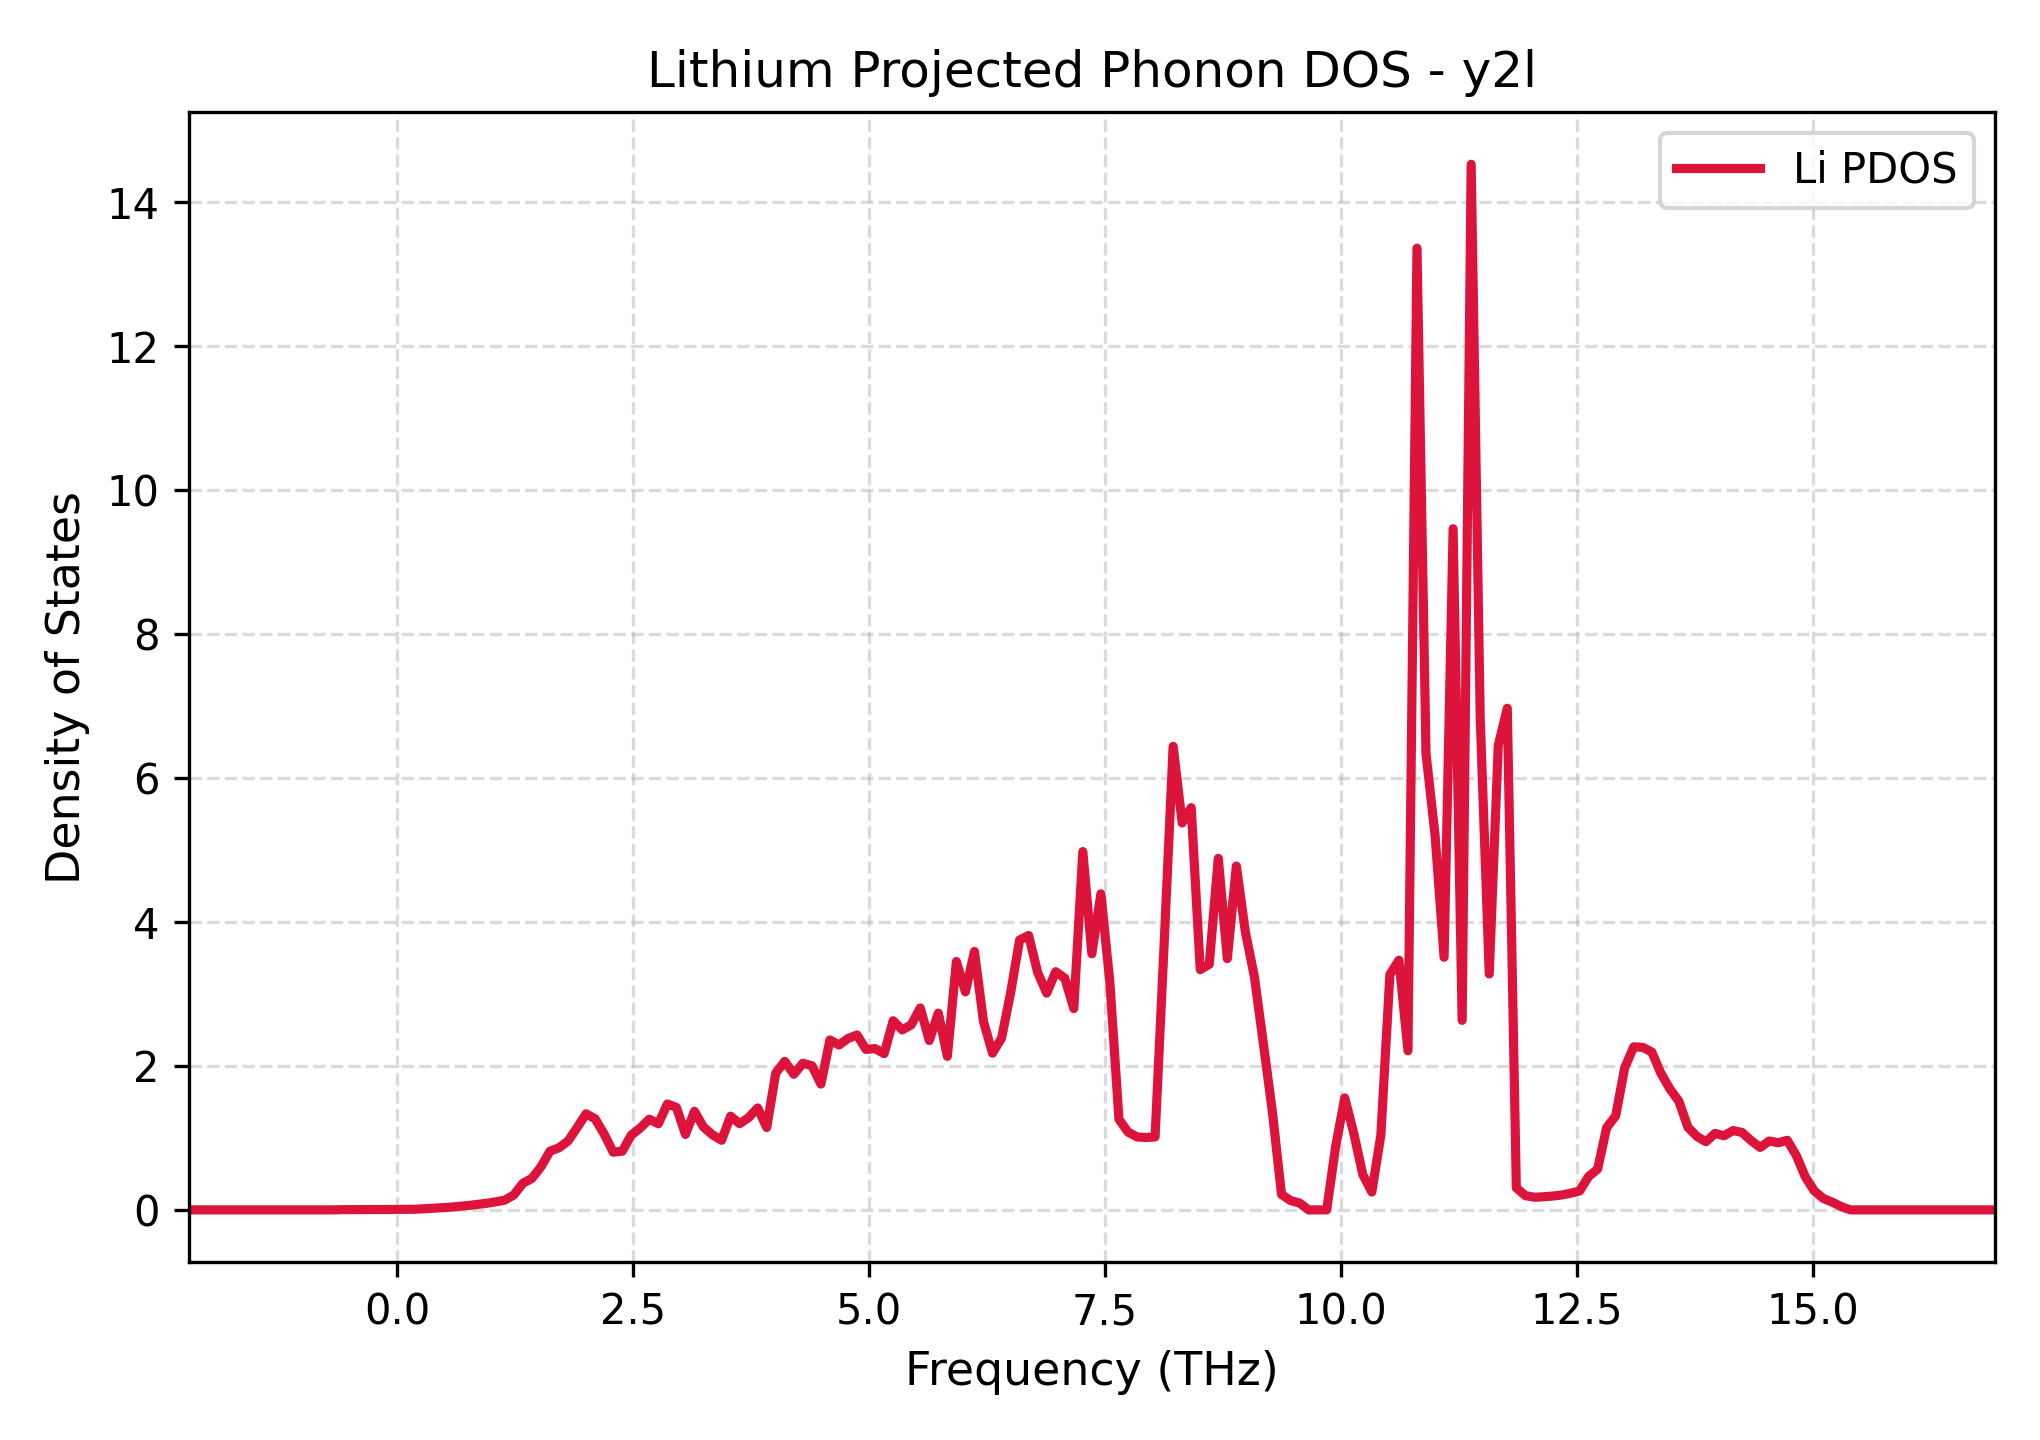

Source data for this figure (header and first rows):
Frequency_THz, Lithium_PDOS
-2.209, 0.0
-2.113, 0.0
-2.017, 0.0
-1.922, 0.0
-1.826, 0.0
-1.73, 0.0
-1.634, 0.0
-1.539, 0.0
-1.443, 0.0
-1.347, 0.0
-1.252, 0.0
-1.156, 0.0
-1.06, 0.0
-0.9646, 0.0
-0.8689, 0.0
-0.7732, 0.0
-0.6775, 0.0
-0.5818, 0.00305
-0.4861, 0.004083
-0.3904, 0.00419
-0.2947, 0.0042
-0.199, 0.00443
-0.1033, 0.005102
-0.007603, 0.006021
0.08809, 0.00718
0.1838, 0.009016
0.2795, 0.01494
0.3752, 0.02289
0.4709, 0.02961
0.5666, 0.03807
0.6623, 0.04906
0.758, 0.06119
0.8537, 0.0764
0.9494, 0.09204
1.045, 0.1116
1.141, 0.1353
1.236, 0.2082
1.332, 0.3692
1.428, 0.4373
1.524, 0.598
1.619, 0.8153
1.715, 0.8629
1.811, 0.9567
1.906, 1.142
2.002, 1.335
2.098, 1.265
2.193, 1.053
2.289, 0.8021
2.385, 0.8152
2.481, 1.039
2.576, 1.138
2.672, 1.261
2.768, 1.196
2.863, 1.47
2.959, 1.425
3.055, 1.049
3.15, 1.37
3.246, 1.152
3.342, 1.043
3.438, 0.9674
... 141 more rows
